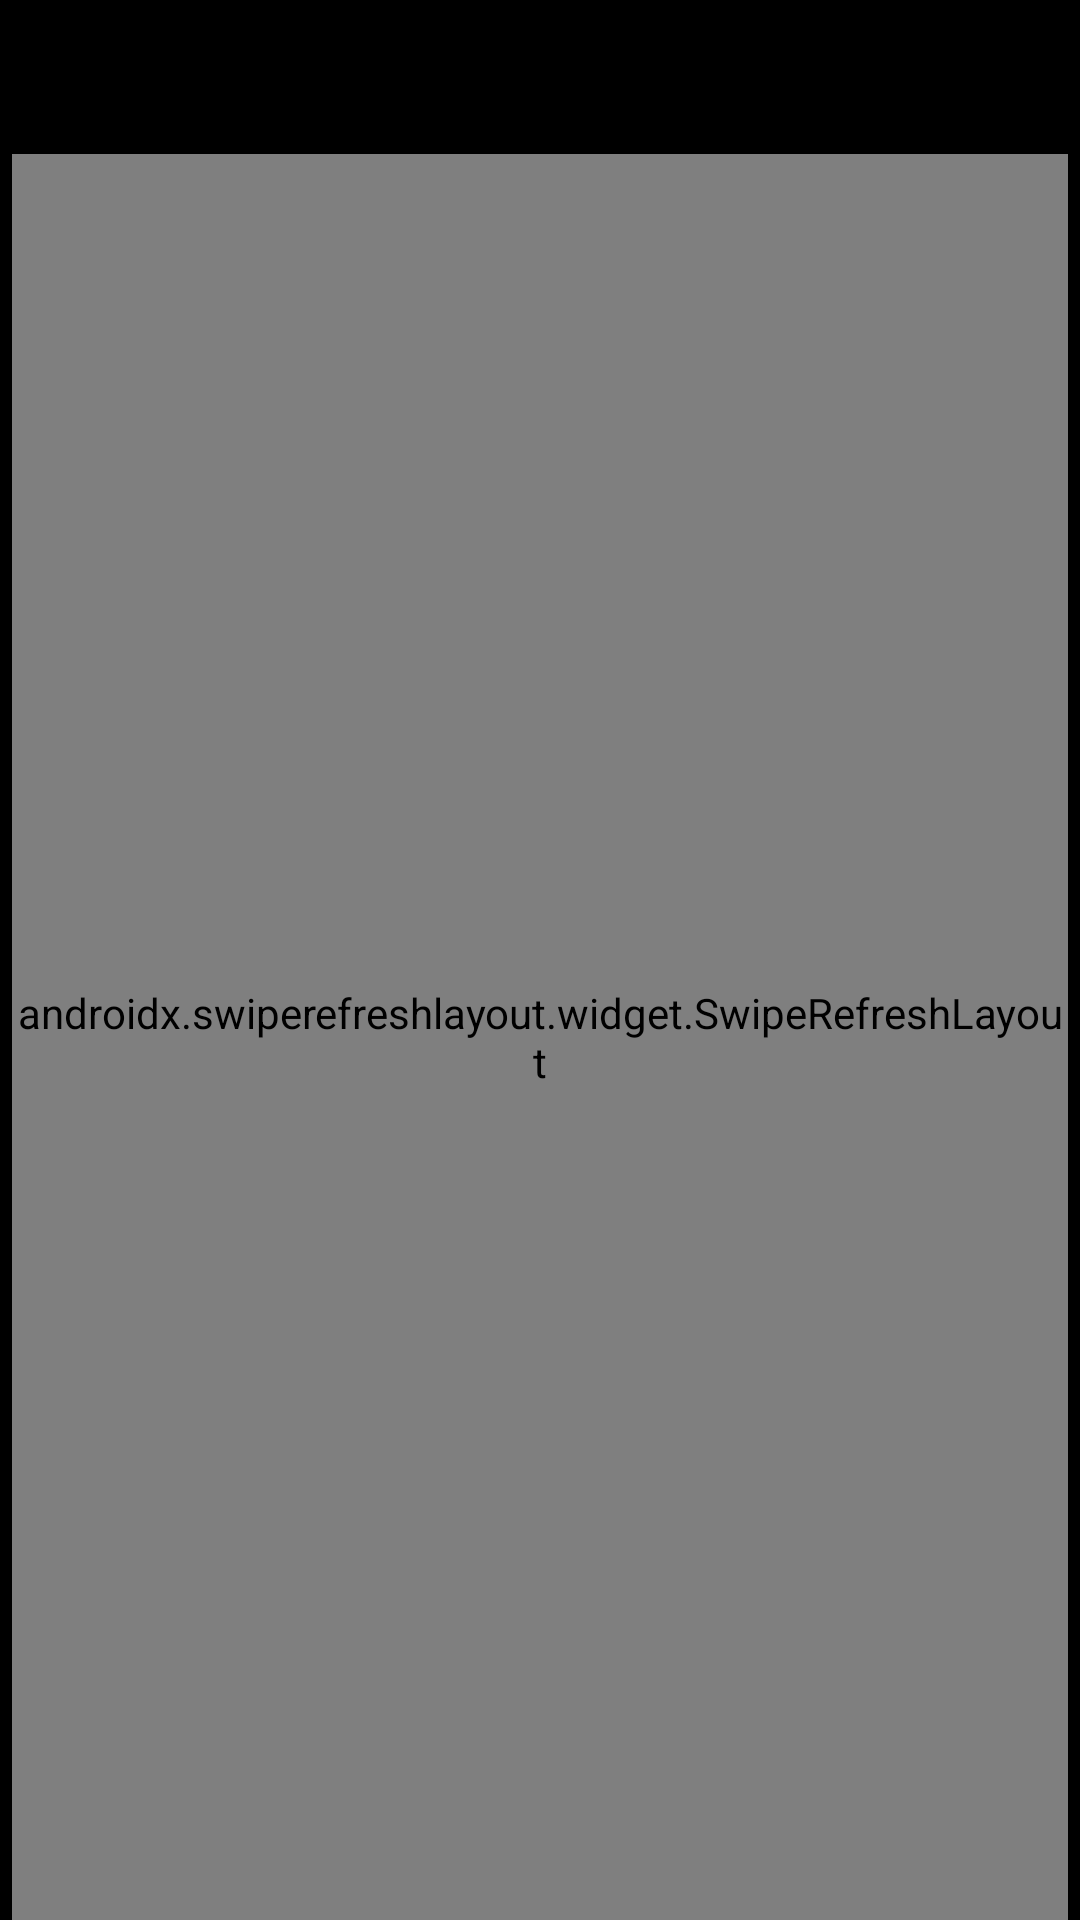

Write the Android layout XML for this screen, with the resource values it uses.
<!-- AndroidManifest.xml: application theme Theme.BusTrackerCTA -->
<!-- res/layout/activity_predictions.xml -->
<?xml version="1.0" encoding="utf-8"?>
<androidx.constraintlayout.widget.ConstraintLayout xmlns:android="http://schemas.android.com/apk/res/android"
    xmlns:app="http://schemas.android.com/apk/res-auto"
    xmlns:tools="http://schemas.android.com/tools"
    android:layout_width="match_parent"
    android:layout_height="match_parent"
    android:background="@color/black"
    tools:context=".PredictionsActivity">

    <TextView
        android:id="@+id/selected_stop"
        android:layout_width="0dp"
        android:layout_height="wrap_content"
        android:layout_marginStart="4dp"
        android:layout_marginTop="4dp"
        android:layout_marginEnd="4dp"
        android:text="TextView"
        android:textAlignment="center"
        android:textSize="16sp"
        android:textStyle="bold"
        app:layout_constraintEnd_toEndOf="parent"
        app:layout_constraintStart_toStartOf="parent"
        app:layout_constraintTop_toTopOf="parent" />

    <TextView
        android:id="@+id/time_field"
        android:layout_width="0dp"
        android:layout_height="wrap_content"
        android:layout_marginStart="4dp"
        android:layout_marginEnd="4dp"
        android:text="TextView"
        android:textAlignment="center"
        android:textSize="16sp"
        android:textStyle="bold"
        app:layout_constraintEnd_toEndOf="parent"
        app:layout_constraintHorizontal_bias="0.0"
        app:layout_constraintStart_toStartOf="parent"
        app:layout_constraintTop_toBottomOf="@+id/selected_stop" />

    <androidx.swiperefreshlayout.widget.SwipeRefreshLayout
        android:id="@+id/swiper"
        android:layout_width="0dp"
        android:layout_height="0dp"
        android:layout_marginLeft="4dp"
        android:layout_marginTop="4dp"
        android:layout_marginRight="4dp"
        app:layout_constraintBottom_toBottomOf="parent"
        app:layout_constraintHorizontal_bias="0.52"
        app:layout_constraintLeft_toLeftOf="parent"
        app:layout_constraintRight_toRightOf="parent"
        app:layout_constraintTop_toBottomOf="@+id/time_field">

        <androidx.recyclerview.widget.RecyclerView
            android:id="@+id/pre_recycler"
            android:layout_width="match_parent"
            android:layout_height="match_parent" />
    </androidx.swiperefreshlayout.widget.SwipeRefreshLayout>


    <FrameLayout
        android:id="@+id/adView_container3"
        android:layout_width="0dp"
        android:layout_height="wrap_content"
        android:layout_marginStart="4dp"
        android:layout_marginEnd="4dp"
        app:layout_constraintBottom_toBottomOf="parent"
        app:layout_constraintEnd_toEndOf="parent"
        app:layout_constraintStart_toStartOf="parent"></FrameLayout>

</androidx.constraintlayout.widget.ConstraintLayout>
<!-- resources referenced by this layout -->
<resources>
  <style name="Theme.BusTrackerCTA" parent="Theme.MaterialComponents.DayNight.DarkActionBar">
          
          <item name="colorPrimary">@color/purple_500</item>
          <item name="colorPrimaryVariant">@color/purple_700</item>
          <item name="colorOnPrimary">@color/white</item>
          
          <item name="colorSecondary">@color/teal_200</item>
          <item name="colorSecondaryVariant">@color/teal_700</item>
          <item name="colorOnSecondary">@color/black</item>
          
          <item name="android:statusBarColor">?attr/colorPrimaryVariant</item>
          
      </style>
  <!-- not gathered from this repository: default colours our renderer supplied (Android Studio template values) -->
  <color name="purple_500">#FF6200EE</color>
  <color name="purple_700">#FF3700B3</color>
  <color name="teal_200">#FF03DAC5</color>
  <color name="teal_700">#FF018786</color>
  <color name="black">#FF000000</color>
  <color name="white">#FFFFFFFF</color>
</resources>
